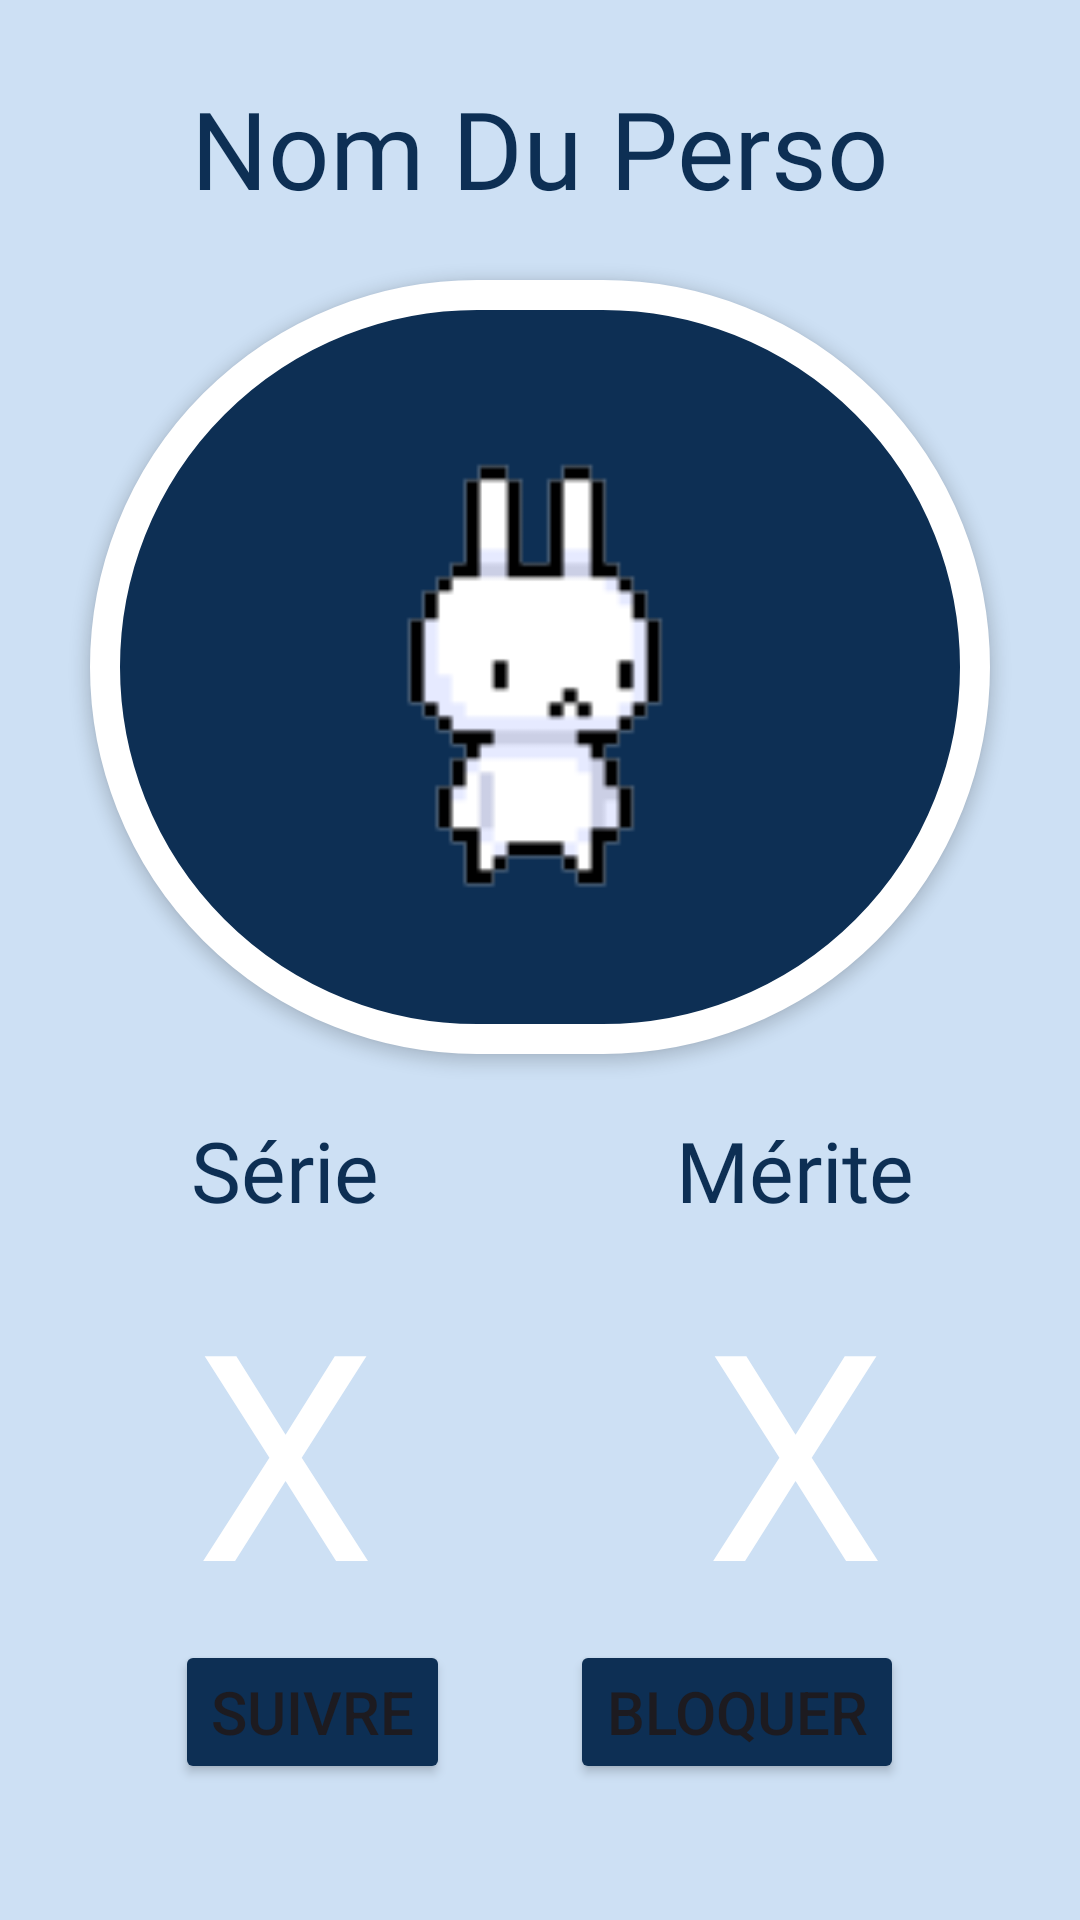

Android layout source for this screen:
<!-- AndroidManifest.xml: application theme Theme.ComPiNion -->
<!-- res/layout/fragment_profile.xml -->
<?xml version="1.0" encoding="utf-8"?>
<FrameLayout xmlns:android="http://schemas.android.com/apk/res/android"
    xmlns:app="http://schemas.android.com/apk/res-auto"
    xmlns:tools="http://schemas.android.com/tools"
    android:layout_width="match_parent"
    android:layout_height="match_parent"
    android:layout_gravity="center_vertical"
    android:screenOrientation="portrait"
    android:background="@color/lightBlue"
    android:padding="10dp"
    tools:context=".HomeFragment">

    <ScrollView
        android:layout_width="match_parent"
        android:layout_height="match_parent">

        <LinearLayout
            android:id="@+id/allStats_layout"
            android:layout_width="match_parent"
            android:layout_height="wrap_content"
            android:layout_gravity="center_vertical"
            android:orientation="vertical"
            android:weightSum="4">

            <TextView
                android:id="@+id/tvProfile_ProfileFragment"
                android:layout_width="match_parent"
                android:layout_height="wrap_content"
                android:layout_gravity="center"
                android:layout_weight="1"
                android:fontFamily="@font/bungee"
                android:gravity="center"
                android:text="Nom Du Perso"
                android:textAlignment="center"
                android:textColor="@color/hardBlue"
                android:textSize="36sp"
                app:layout_constraintBottom_toBottomOf="parent"
                app:layout_constraintEnd_toEndOf="parent"
                app:layout_constraintHorizontal_bias="0.478"
                app:layout_constraintStart_toStartOf="parent"
                app:layout_constraintTop_toTopOf="parent"
                app:layout_constraintVertical_bias="0.121" />

            <ImageView
                android:id="@+id/ivProfile_ProfileFragment"
                android:layout_width="match_parent"
                android:layout_height="258dp"
                android:layout_gravity="center"
                android:layout_margin="20dp"
                android:layout_weight="1"
                android:background="@drawable/bordercircle"
                android:elevation="3dp"
                android:foregroundGravity="center"
                android:padding="50dp"
                android:stateListAnimator="@null"
                app:layout_constraintBottom_toBottomOf="parent"
                app:layout_constraintEnd_toEndOf="parent"
                app:layout_constraintHorizontal_bias="0.498"
                app:layout_constraintStart_toStartOf="parent"
                app:layout_constraintTop_toBottomOf="@+id/tvProfile"
                app:layout_constraintVertical_bias="0.131"
                app:srcCompat="@drawable/ch_rabbit" />

            <LinearLayout
                android:layout_width="match_parent"
                android:layout_height="wrap_content"
                android:layout_weight="1">

                <LinearLayout
                    android:layout_width="match_parent"
                    android:layout_height="match_parent"
                    android:layout_weight="1"
                    android:orientation="vertical">

                    <TextView
                        android:id="@+id/tvSerie_ProfileFragment"
                        android:layout_width="wrap_content"
                        android:layout_height="wrap_content"
                        android:layout_gravity="center_horizontal"
                        android:layout_weight="1"
                        android:fontFamily="@font/alfa_slab_one"
                        android:gravity="center_vertical"
                        android:text="@string/serie"
                        android:textColor="@color/hardBlue"
                        android:textSize="28dp" />

                    <TextView
                        android:id="@+id/serie_profileFragment"
                        android:layout_width="match_parent"
                        android:layout_height="wrap_content"
                        android:layout_gravity="center_horizontal"
                        android:layout_marginTop="10dp"
                        android:layout_weight="1"
                        android:backgroundTint="@color/hardBlue"
                        android:fontFamily="@font/amaranth"
                        android:gravity="center_horizontal"
                        android:text="X"
                        android:textColor="@color/white"
                        android:textSize="96sp" />

                </LinearLayout>

                <LinearLayout
                    android:layout_width="match_parent"
                    android:layout_height="match_parent"
                    android:layout_weight="1"
                    android:orientation="vertical">

                    <TextView
                        android:id="@+id/tvMerit_ProfileFragment"
                        android:layout_width="match_parent"
                        android:layout_height="wrap_content"
                        android:layout_gravity="center_horizontal"
                        android:layout_weight="1"
                        android:fontFamily="@font/alfa_slab_one"
                        android:gravity="center"
                        android:text="@string/merite"
                        android:textColor="@color/hardBlue"
                        android:textSize="28dp" />

                    <TextView
                        android:id="@+id/merit_profileFragment"
                        android:layout_width="match_parent"
                        android:layout_height="wrap_content"
                        android:layout_gravity="center_horizontal"
                        android:layout_marginTop="10dp"
                        android:layout_weight="1"
                        android:backgroundTint="@color/hardBlue"
                        android:fontFamily="@font/amaranth"
                        android:gravity="center_horizontal"
                        android:text="X"
                        android:textColor="@color/white"
                        android:textSize="96sp" />

                </LinearLayout>

            </LinearLayout>

            <LinearLayout
                android:layout_width="match_parent"
                android:layout_height="wrap_content"
                android:gravity="center_horizontal|center_vertical"
                android:orientation="horizontal">

                <Button
                    android:id="@+id/btFriend_ProfileFragment"
                    android:layout_width="wrap_content"
                    android:layout_height="wrap_content"
                    android:layout_marginHorizontal="20dp"
                    android:backgroundTint="@color/hardBlue"
                    android:text="@string/add_friend"
                    android:textSize="20sp"
                    android:visibility="visible"
                    app:icon="@drawable/ic_friend"
                    app:iconGravity="textStart"
                    app:iconSize="24sp" />

                <Button
                    android:id="@+id/btBlock_ProfileFragment"
                    android:layout_width="wrap_content"
                    android:layout_height="wrap_content"
                    android:layout_marginHorizontal="20dp"
                    android:backgroundTint="@color/hardBlue"
                    android:text="@string/block"
                    android:textSize="20sp"
                    android:visibility="visible"
                    app:icon="@drawable/ic_block"
                    app:iconGravity="textStart"
                    app:iconSize="24sp" />
            </LinearLayout>

            <androidx.recyclerview.widget.RecyclerView
                android:id="@+id/rvStreaksProf"
                android:layout_width="match_parent"
                android:layout_height="wrap_content"
                android:layout_marginTop="20dp"
                android:layout_weight="1" />

        </LinearLayout>
    </ScrollView>

</FrameLayout>
<!-- resources referenced by this layout -->
<resources>
  <color name="hardBlue">#0D2F54</color>
  <color name="lightBlue">#CDE0F4</color>
  <color name="white">#FFFFFFFF</color>
  <!-- drawable bordercircle (drawable) -->
  <?xml version="1.0" encoding="utf-8"?>
  <shape xmlns:android="http://schemas.android.com/apk/res/android">
      <stroke android:width="10dp" android:color="@color/white"/>
      <solid android:color="@color/hardBlue"/>
  
      <corners android:radius="500dp"/>
      <padding android:left="10dp" android:right="7dp"
                  android:bottom="10dp" android:top="10dp"
  
          />
  </shape>
  <!-- drawable ch_rabbit: png bitmap (drawable, 1873 bytes) -->
  <string name="add_friend">Suivre</string>
  <string name="block">Bloquer</string>
  <string name="merite">Mérite</string>
  <string name="serie">Série</string>
  <style name="Theme.ComPiNion" parent="Base.Theme.ComPiNion" />
  <style name="Base.Theme.ComPiNion" parent="Theme.Material3.DayNight.NoActionBar">
          
          
      </style>
</resources>
